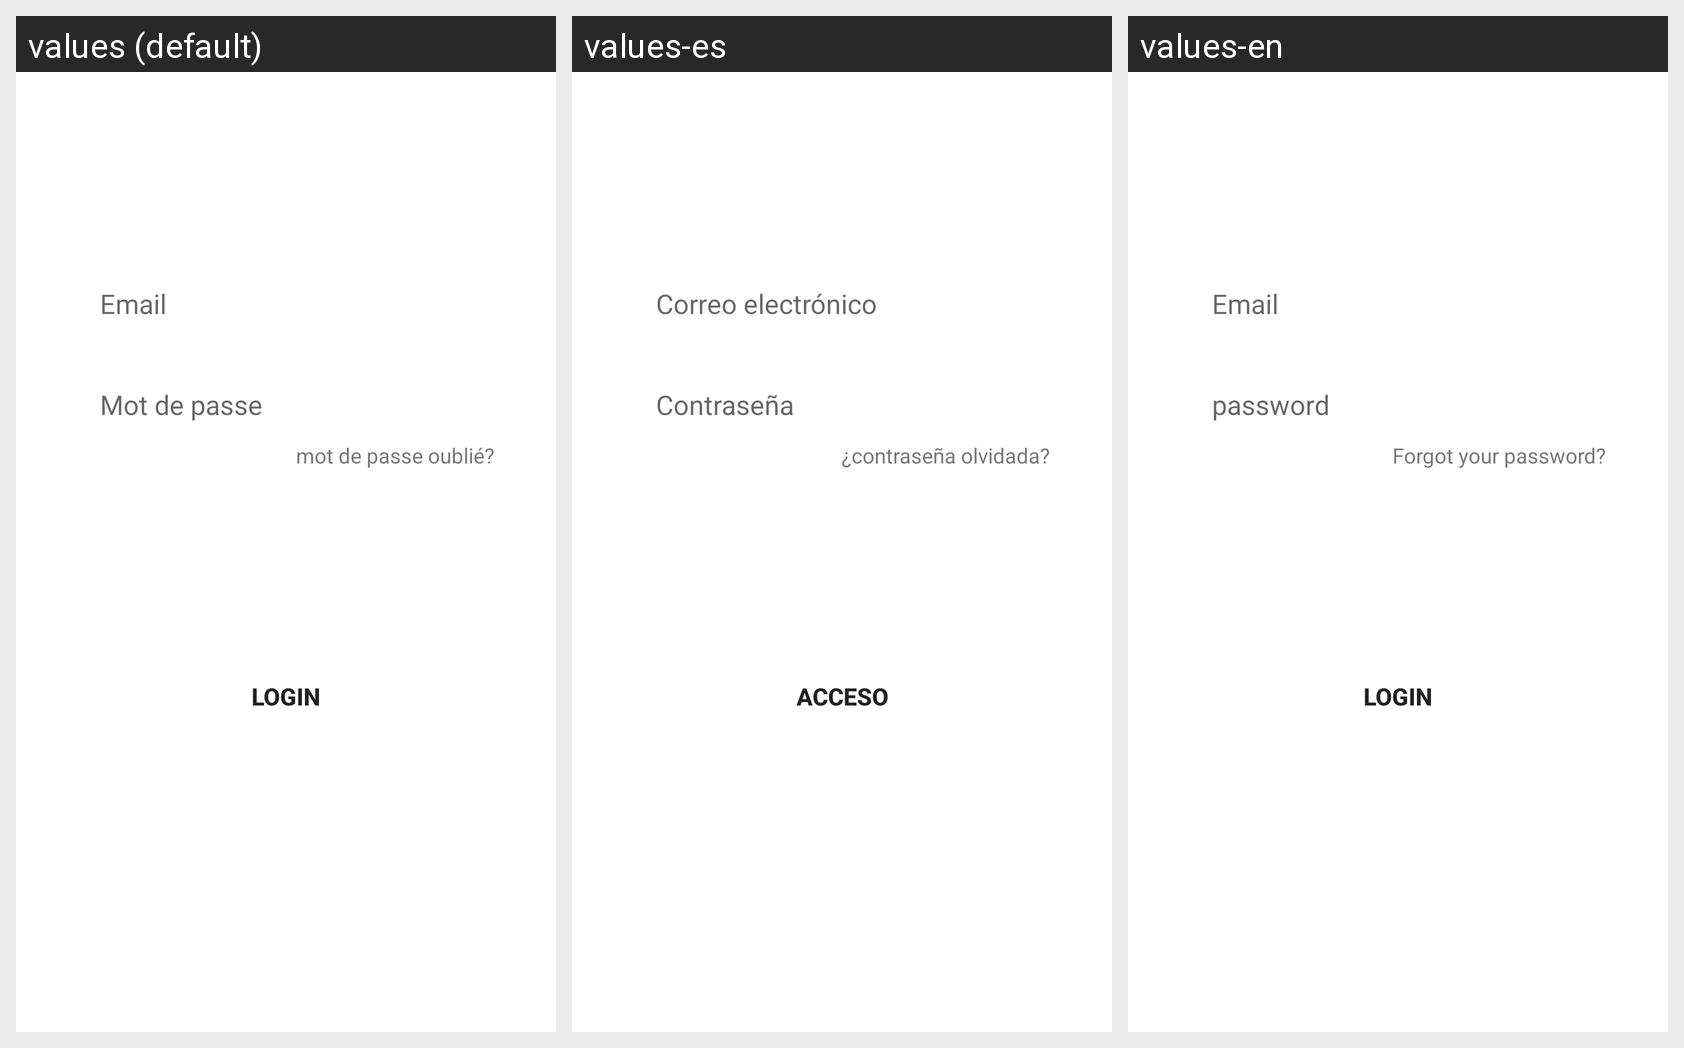

Strings drawn on this Android screen and how each of the app's shown locales translates them:
Android screen res/layout/login_tab_fragment.xml rendered under 3 locales, left to right: values (default), values-es, values-en. Device: Nexus 5 (rendered at 1080×1920; each locale shown at half size, 540×960, under a caption strip naming it); theme Theme.Onording.
Strings drawn on this screen, with the default value and each locale's value (text and hints the layout hard-codes, and strings that could not be matched under every locale, appear in the picture but are not listed):

Email
  values: Email
  values-es: Correo electrónico
  values-en: Email

pass
  values: Mot de passe
  values-es: Contraseña
  values-en: password

Title
  values: Login
  values-es: Acceso
  values-en: Login

forgetPass
  values: mot de passe oublié?
  values-es: ¿contraseña olvidada?
  values-en: Forgot your password?
